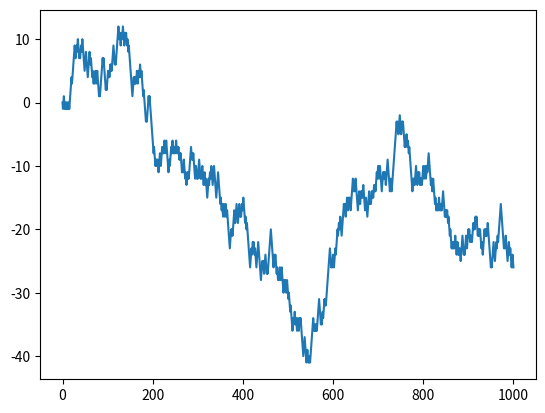

Source code (Python):
import numpy as np
import random
import matplotlib.pyplot as plt
import pylab

from random import normalvariate


###############################################################

samples = np.random.normal(size=(4,4))
print(samples)

print('\n')
###############################################################

position = 0
walk = [position]
steps = 1000
for i in range(steps):
    step = 1 if random.randint(0,1) else -1
    position += step
    walk.append(position)

plt.plot(walk)
#pylab.show()


###############################################################

nsteps = 1000
draws = np.random.randint(0,2,size=nsteps)
steps = np.where(draws>0,1,-1)
walk = steps.cumsum()

#print(draws)
#print(steps)
#print(walk)

print(walk.min())
print(walk.max())
print((np.abs(walk)>=10).argmax())
print('\n')
###############################################################

nwalks = 5000
nsteps = 1000
draws = np.random.randint(0,2,size=(nwalks,nsteps))
#print(draws)
steps = np.where(draws>0, 1, -1)
#print(steps)
walks = steps.cumsum(1)
print(walks)
print('\n')
print(walks.max())
print(walks.min())

hits30 = (np.abs(walks) >= 30).any(1)
print(hits30)

print(hits30.sum())

###############################################################

crossing_times = (np.abs(walks[hits30]) >= 30).argmax(1)
print(crossing_times.mean())

print('\n')

steps = np.random.normal(loc=0, scale=0.25, size=(nwalks,nsteps))









